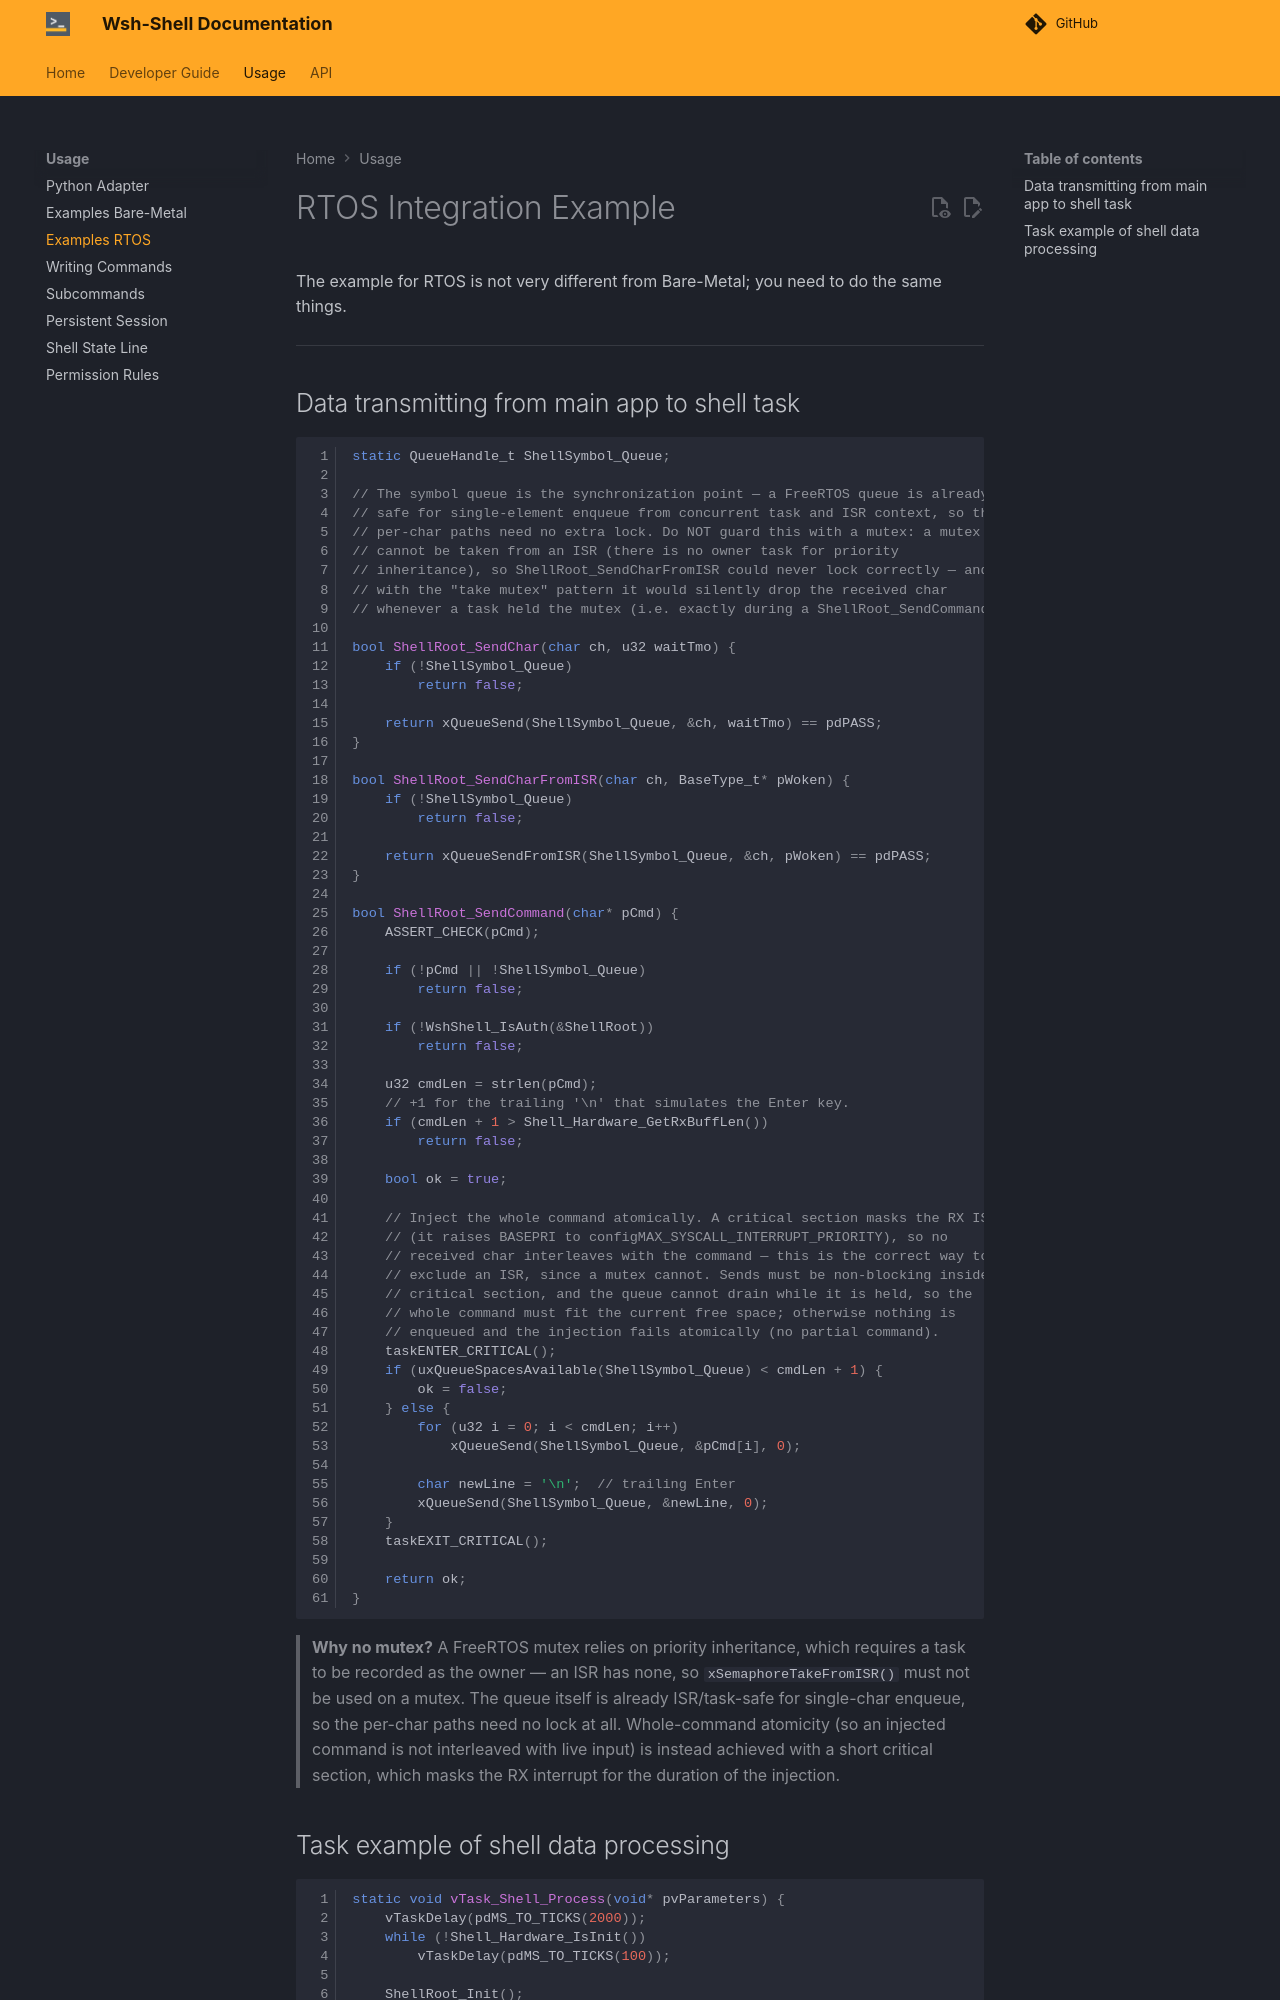

repository: whoosh-bike/wsh-shell · page: dev/usage/rtos/index.html · generator: mkdocs

# RTOS Integration Example

The example for RTOS is not very different from Bare-Metal; you need to do the same things.

---

## Data transmitting from main app to shell task

```c
static QueueHandle_t ShellSymbol_Queue;

// The symbol queue is the synchronization point — a FreeRTOS queue is already
// safe for single-element enqueue from concurrent task and ISR context, so the
// per-char paths need no extra lock. Do NOT guard this with a mutex: a mutex
// cannot be taken from an ISR (there is no owner task for priority
// inheritance), so ShellRoot_SendCharFromISR could never lock correctly — and
// with the "take mutex" pattern it would silently drop the received char
// whenever a task held the mutex (i.e. exactly during a ShellRoot_SendCommand).

bool ShellRoot_SendChar(char ch, u32 waitTmo) {
    if (!ShellSymbol_Queue)
        return false;

    return xQueueSend(ShellSymbol_Queue, &ch, waitTmo) == pdPASS;
}

bool ShellRoot_SendCharFromISR(char ch, BaseType_t* pWoken) {
    if (!ShellSymbol_Queue)
        return false;

    return xQueueSendFromISR(ShellSymbol_Queue, &ch, pWoken) == pdPASS;
}

bool ShellRoot_SendCommand(char* pCmd) {
    ASSERT_CHECK(pCmd);

    if (!pCmd || !ShellSymbol_Queue)
        return false;

    if (!WshShell_IsAuth(&ShellRoot))
        return false;

    u32 cmdLen = strlen(pCmd);
    // +1 for the trailing '\n' that simulates the Enter key.
    if (cmdLen + 1 > Shell_Hardware_GetRxBuffLen())
        return false;

    bool ok = true;

    // Inject the whole command atomically. A critical section masks the RX ISR
    // (it raises BASEPRI to configMAX_SYSCALL_INTERRUPT_PRIORITY), so no
    // received char interleaves with the command — this is the correct way to
    // exclude an ISR, since a mutex cannot. Sends must be non-blocking inside a
    // critical section, and the queue cannot drain while it is held, so the
    // whole command must fit the current free space; otherwise nothing is
    // enqueued and the injection fails atomically (no partial command).
    taskENTER_CRITICAL();
    if (uxQueueSpacesAvailable(ShellSymbol_Queue) < cmdLen + 1) {
        ok = false;
    } else {
        for (u32 i = 0; i < cmdLen; i++)
            xQueueSend(ShellSymbol_Queue, &pCmd[i], 0);

        char newLine = '\n';  // trailing Enter
        xQueueSend(ShellSymbol_Queue, &newLine, 0);
    }
    taskEXIT_CRITICAL();

    return ok;
}
```
